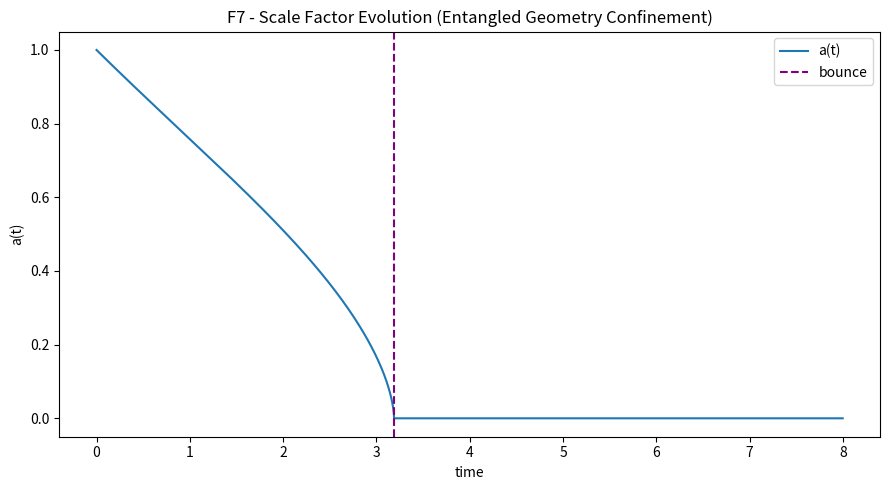
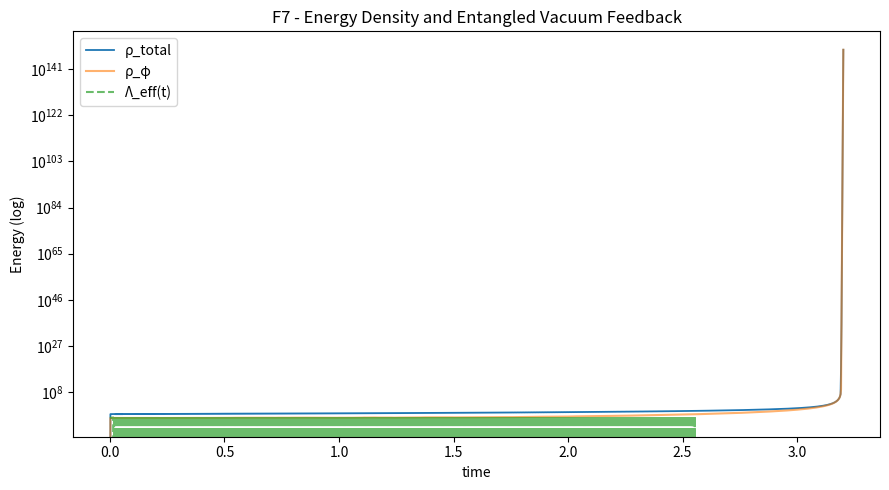
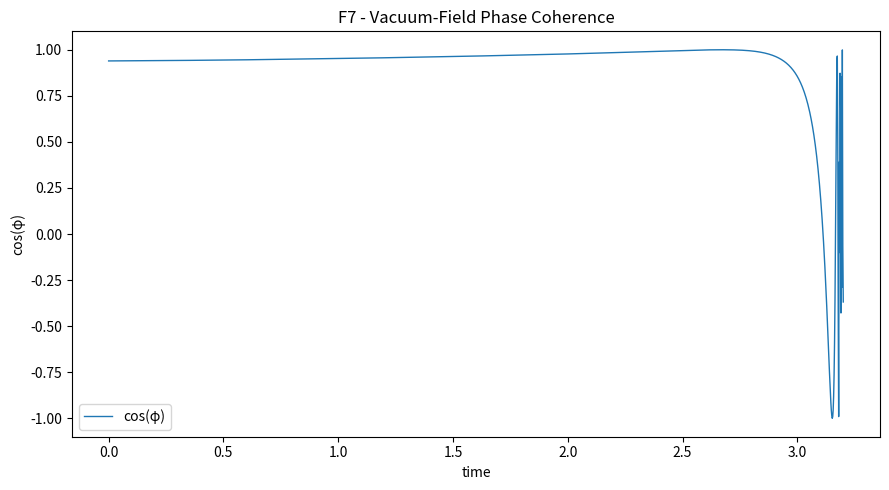

Python code for these plots, in order: (Note: this script raises an exception after producing the figures.)
import json
import numpy as np
import matplotlib.pyplot as plt
from datetime import datetime, timezone

# ==========================================================
# F7 - Entangled Geometry Confinement (Nonlocal Quantum Memory)
# ==========================================================

np.random.seed(42)

# --- Simulation parameters ---
dt = 0.002
T = 4000
t = np.arange(T) * dt

# --- Physical constants ---
alpha = 0.7
beta = 0.08
Lambda_base = 0.0035
kappa = 0.065
omega0 = 0.18
xi = 0.015
delta = 0.05
noise = 0.001
w_m = 0.1

# --- Quantum feedback constants ---
eta_Q = 0.015      # backreaction
zeta_Q = 0.004     # vacuum derivative
xi_Q = 0.0008      # quantum noise

# --- Nonlocal geometry memory constants ---
eta_E = 0.02       # memory coupling strength
tau_E = 0.12       # memory time window
lambda_E = 18.0    # exponential decay of memory influence

# --- Arrays ---
a = np.zeros(T)
H = np.zeros(T)
phi = np.zeros(T)
phid = np.zeros(T)
rho_tot = np.zeros(T)
rho_phi = np.zeros(T)
rho_m = np.zeros(T)
rho_curv = np.zeros(T)
Lambda_eff = np.zeros(T)
Q_mem = np.zeros(T)

# --- Initial conditions ---
a[0] = 1.0
H[0] = -0.25
phi[0] = 0.35
phid[0] = -0.02
Lambda_eff[0] = Lambda_base

# --- Helper functions ---
def V(phi):
    return 0.5 * (omega0 ** 2) * phi ** 2 + beta * phi ** 4 / (1 + phi ** 2)

def dV(phi):
    return (omega0 ** 2) * phi + 4 * beta * phi ** 3 / (1 + phi ** 2) - \
           2 * beta * phi ** 5 / ((1 + phi ** 2) ** 2)

# --- Simulation loop ---
for i in range(1, T):
    rho_m[i] = kappa / (a[i-1] ** (3 * (1 + w_m)))
    rho_phi[i] = 0.5 * (phid[i-1] ** 2) + V(phi[i-1])
    rho_curv[i] = delta / (a[i-1] ** 2 + 1e-6)
    rho_tot[i] = rho_m[i] + rho_phi[i] + rho_curv[i] + Lambda_eff[i-1]

    # Derivative for Λ feedback
    dE = (rho_tot[i] - rho_tot[i-1]) / dt if i > 1 else 0.0
    Lambda_eff[i] = Lambda_eff[i-1] - zeta_Q * dE + np.random.normal(0, xi_Q)
    Lambda_eff[i] = np.clip(Lambda_eff[i], -0.01, 0.02)

    # Compute dH
    if i > 2:
        dH = (H[i-1] - H[i-2]) / dt
    else:
        dH = 0.0

    # --- Nonlocal memory kernel ---
    if i > int(tau_E / dt):
        window = int(tau_E / dt)
        weights = np.exp(-lambda_E * np.linspace(0, tau_E, window))
        dH_hist = np.diff(H[i-window:i])
        Q_mem[i] = -eta_E * np.sum(dH_hist * weights[:-1]) * dt
    else:
        Q_mem[i] = 0.0

    # --- Update Hubble parameter ---
    H[i] = H[i-1] + dt * (-alpha * rho_m[i] + Lambda_eff[i] - xi * H[i-1] + Q_mem[i])
    a[i] = max(1e-6, a[i-1] + a[i-1] * H[i] * dt)

    # --- Scalar field evolution ---
    phidd = -3 * H[i] * phid[i-1] - dV(phi[i-1])
    phid[i] = phid[i-1] + dt * phidd + np.random.normal(0, noise)
    phi[i] = phi[i-1] + dt * phid[i]

# --- Metrics ---
a_min = float(np.min(a))
a_max = float(np.max(a))
bounce_index = int(np.argmin(a))
energy_min = float(np.min(rho_tot))
energy_max = float(np.max(rho_tot))
mean_coherence = float(np.mean(np.cos(phi)))
coherence_stability = float(np.std(np.cos(phi)))
anti_corr = float(np.corrcoef(rho_tot, -Lambda_eff)[0, 1])

# --- Classification ---
if a_min > 0.08 and mean_coherence > 0.6:
    verdict = "✅ Stable Entangled Bounce (Geometry Confinement Achieved)"
elif a_min > 0.04:
    verdict = "⚠️ Partial rebound (nonlocal damping present)"
else:
    verdict = "❌ Collapse or decoherence"

# --- Plots ---
plt.figure(figsize=(9,5))
plt.plot(t, a, label="a(t)")
plt.axvline(t[bounce_index], color="purple", ls="--", label="bounce")
plt.title("F7 - Scale Factor Evolution (Entangled Geometry Confinement)")
plt.xlabel("time"); plt.ylabel("a(t)")
plt.legend(); plt.tight_layout()
plt.savefig("FAEV_F7_ScaleFactorEvolution.png")

plt.figure(figsize=(9,5))
plt.plot(t, rho_tot, label="ρ_total", lw=1.3)
plt.plot(t, rho_phi, label="ρ_φ", alpha=0.6)
plt.plot(t, Lambda_eff, "--", label="Λ_eff(t)", alpha=0.7)
plt.yscale("log")
plt.title("F7 - Energy Density and Entangled Vacuum Feedback")
plt.xlabel("time"); plt.ylabel("Energy (log)")
plt.legend(); plt.tight_layout()
plt.savefig("FAEV_F7_EnergyDecomposition.png")

plt.figure(figsize=(9,5))
plt.plot(t, np.cos(phi), lw=1.0, label="cos(φ)")
plt.title("F7 - Vacuum-Field Phase Coherence")
plt.xlabel("time"); plt.ylabel("cos(φ)")
plt.legend(); plt.tight_layout()
plt.savefig("FAEV_F7_PhaseCoherence.png")

# --- Save results ---
results = {
    "eta": 0.001,
    "dt": dt,
    "T": T,
    "constants": {
        "alpha": alpha,
        "beta": beta,
        "Lambda_base": Lambda_base,
        "kappa": kappa,
        "omega0": omega0,
        "xi": xi,
        "delta": delta,
        "noise": noise,
        "eta_Q": eta_Q,
        "zeta_Q": zeta_Q,
        "xi_Q": xi_Q,
        "eta_E": eta_E,
        "tau_E": tau_E,
        "lambda_E": lambda_E
    },
    "metrics": {
        "a_min": a_min,
        "a_max": a_max,
        "bounce_index": bounce_index,
        "energy_min": energy_min,
        "energy_max": energy_max,
        "mean_coherence": mean_coherence,
        "coherence_stability": coherence_stability,
        "anti_corr_Lambda_vs_E": anti_corr
    },
    "classification": verdict,
    "files": {
        "scale_plot": "FAEV_F7_ScaleFactorEvolution.png",
        "energy_plot": "FAEV_F7_EnergyDecomposition.png",
        "phase_plot": "FAEV_F7_PhaseCoherence.png"
    },
    "timestamp": datetime.now(timezone.utc).strftime("%Y-%m-%dT%H:%MZ")
}

with open("backend/modules/knowledge/F7_entangled_geometry_confinement.json", "w") as f:
    json.dump(results, f, indent=2)

print("=== F7 - Entangled Geometry Confinement (Nonlocal Quantum Memory) ===")
print(f"a_min={a_min:.4f} | mean_coherence={mean_coherence:.3f} | anti-corr(Λ,E)={anti_corr:.2f}")
print(f"-> {verdict}")
print("✅ Results saved -> backend/modules/knowledge/F7_entangled_geometry_confinement.json")
